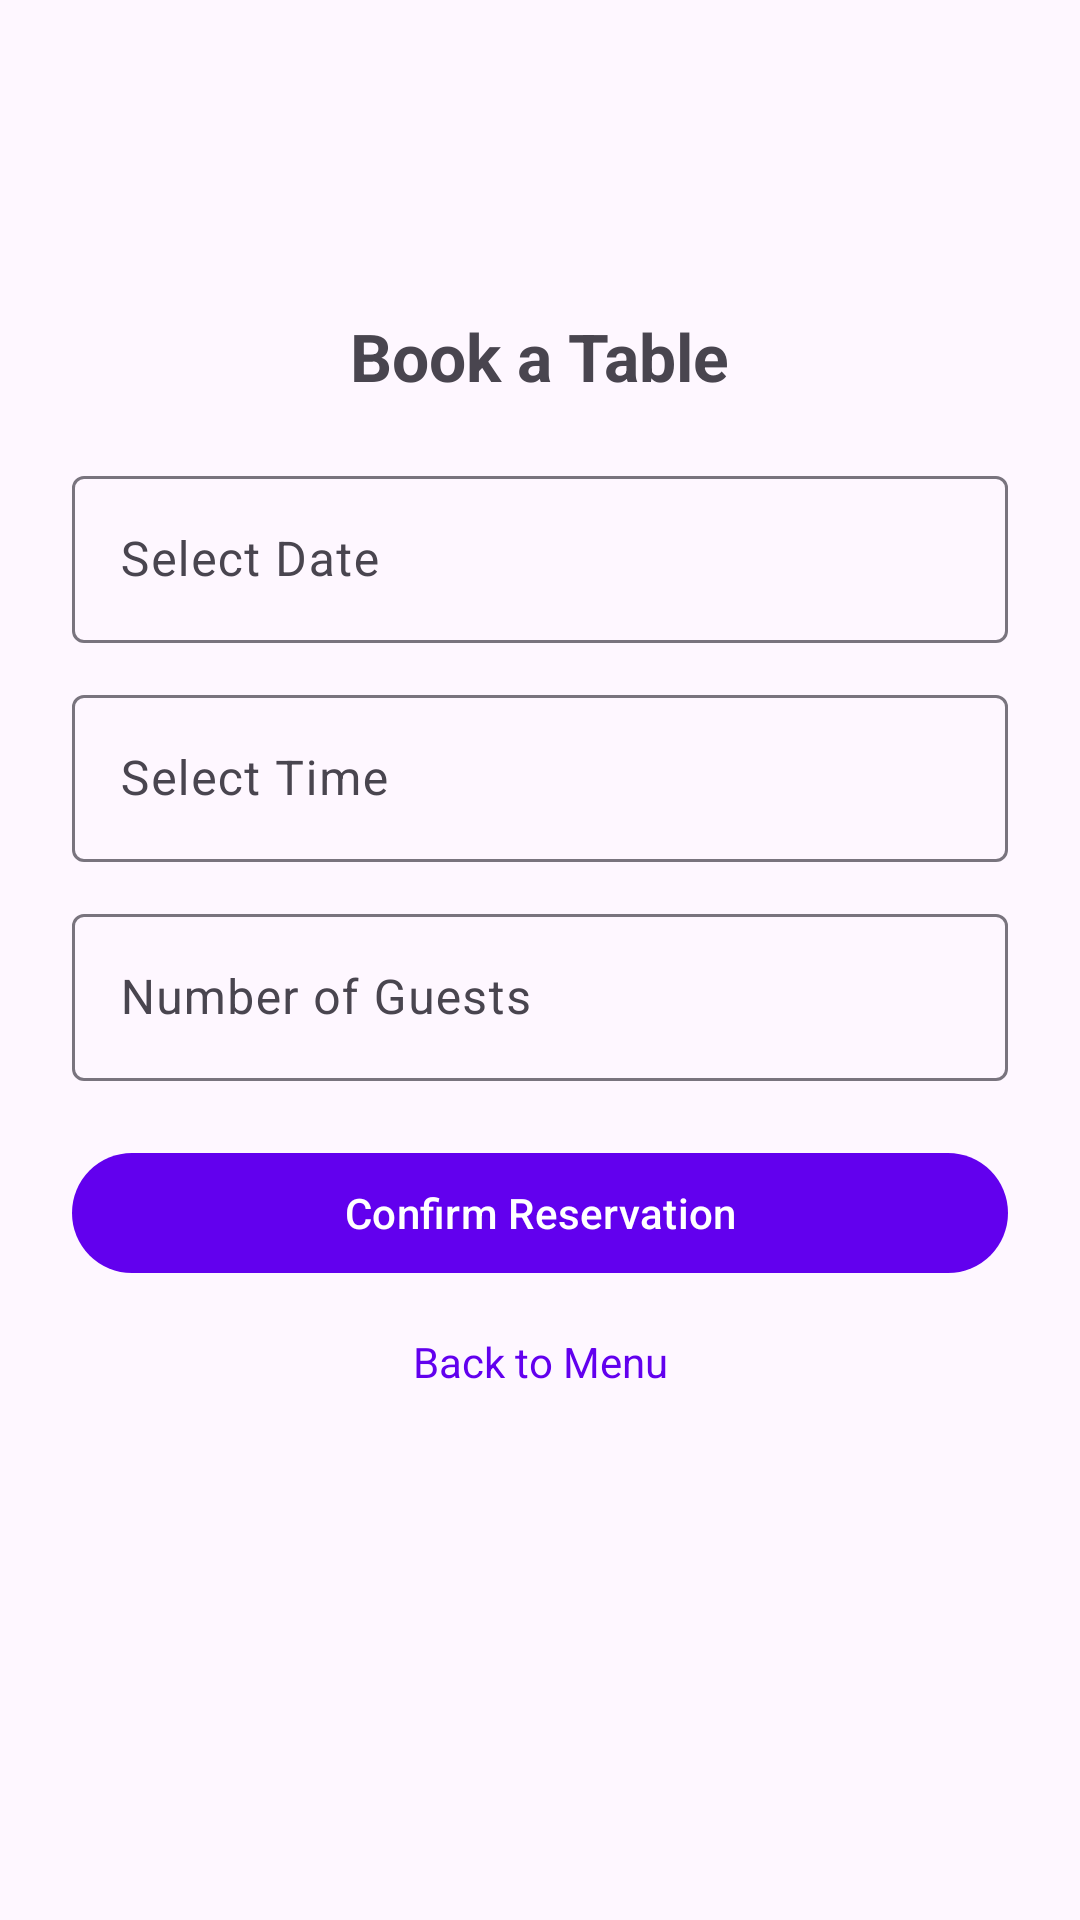

This screen was rendered from an Android layout file. Write that file and the resources it references.
<!-- AndroidManifest.xml: application theme Theme.RestaurantAppUI -->
<!-- res/layout/activity_reservations.xml -->
<?xml version="1.0" encoding="utf-8"?>
<androidx.drawerlayout.widget.DrawerLayout
    xmlns:android="http://schemas.android.com/apk/res/android"
    xmlns:app="http://schemas.android.com/apk/res-auto"
    xmlns:tools="http://schemas.android.com/tools"
    android:id="@+id/drawer_layout"
    android:layout_width="match_parent"
    android:layout_height="match_parent"
    tools:context=".ReservationActivity">

    
    <androidx.constraintlayout.widget.ConstraintLayout
        android:layout_width="match_parent"
        android:layout_height="match_parent"
        android:padding="24dp">

        
        <com.google.android.material.appbar.MaterialToolbar
            android:id="@+id/topAppBar"
            android:layout_width="0dp"
            android:layout_height="wrap_content"
            android:title="Reservations"
            android:titleTextColor="@android:color/black"
            app:navigationIcon="@drawable/ic_menu"
            app:layout_constraintTop_toTopOf="parent"
            app:layout_constraintStart_toStartOf="parent"
            app:layout_constraintEnd_toEndOf="parent" />

        
        <TextView
            android:id="@+id/tvReserveTitle"
            android:text="Book a Table"
            android:textStyle="bold"
            android:textSize="22sp"
            android:layout_width="wrap_content"
            android:layout_height="wrap_content"
            android:layout_marginTop="16dp"
            app:layout_constraintTop_toBottomOf="@id/topAppBar"
            app:layout_constraintStart_toStartOf="parent"
            app:layout_constraintEnd_toEndOf="parent" />

        
        <com.google.android.material.textfield.TextInputLayout
            android:id="@+id/tilDate"
            style="@style/Widget.Material3.TextInputLayout.OutlinedBox"
            android:layout_width="0dp"
            android:layout_height="wrap_content"
            android:layout_marginTop="20dp"
            app:layout_constraintTop_toBottomOf="@id/tvReserveTitle"
            app:layout_constraintStart_toStartOf="parent"
            app:layout_constraintEnd_toEndOf="parent">

            <com.google.android.material.textfield.TextInputEditText
                android:id="@+id/etDate"
                android:hint="Select Date"
                android:focusable="false"
                android:inputType="none"
                android:layout_width="match_parent"
                android:layout_height="wrap_content" />
        </com.google.android.material.textfield.TextInputLayout>

        
        <com.google.android.material.textfield.TextInputLayout
            android:id="@+id/tilTime"
            style="@style/Widget.Material3.TextInputLayout.OutlinedBox"
            android:layout_width="0dp"
            android:layout_height="wrap_content"
            android:layout_marginTop="12dp"
            app:layout_constraintTop_toBottomOf="@id/tilDate"
            app:layout_constraintStart_toStartOf="parent"
            app:layout_constraintEnd_toEndOf="parent">

            <com.google.android.material.textfield.TextInputEditText
                android:id="@+id/etTime"
                android:hint="Select Time"
                android:focusable="false"
                android:inputType="none"
                android:layout_width="match_parent"
                android:layout_height="wrap_content" />
        </com.google.android.material.textfield.TextInputLayout>

        
        <com.google.android.material.textfield.TextInputLayout
            android:id="@+id/tilGuests"
            style="@style/Widget.Material3.TextInputLayout.OutlinedBox"
            android:layout_width="0dp"
            android:layout_height="wrap_content"
            android:layout_marginTop="12dp"
            app:layout_constraintTop_toBottomOf="@id/tilTime"
            app:layout_constraintStart_toStartOf="parent"
            app:layout_constraintEnd_toEndOf="parent">

            <com.google.android.material.textfield.TextInputEditText
                android:id="@+id/etGuests"
                android:hint="Number of Guests"
                android:inputType="number"
                android:layout_width="match_parent"
                android:layout_height="wrap_content" />
        </com.google.android.material.textfield.TextInputLayout>

        
        <com.google.android.material.button.MaterialButton
            android:id="@+id/btnConfirmReservation"
            android:text="Confirm Reservation"
            android:layout_width="0dp"
            android:layout_height="wrap_content"
            android:layout_marginTop="20dp"
            app:layout_constraintTop_toBottomOf="@id/tilGuests"
            app:layout_constraintStart_toStartOf="parent"
            app:layout_constraintEnd_toEndOf="parent" />

        
        <TextView
            android:id="@+id/tvBackToMenu"
            android:text="Back to Menu"
            android:textColor="?attr/colorPrimary"
            android:textSize="14sp"
            android:layout_width="wrap_content"
            android:layout_height="wrap_content"
            android:layout_marginTop="16dp"
            app:layout_constraintTop_toBottomOf="@id/btnConfirmReservation"
            app:layout_constraintStart_toStartOf="parent"
            app:layout_constraintEnd_toEndOf="parent" />

    </androidx.constraintlayout.widget.ConstraintLayout>

    
    <com.google.android.material.navigation.NavigationView
        android:id="@+id/navigation_view"
        android:layout_width="wrap_content"
        android:layout_height="match_parent"
        android:layout_gravity="start"
        android:background="@android:color/white"
        app:menu="@menu/drawer_menu" />

</androidx.drawerlayout.widget.DrawerLayout>
<!-- resources referenced by this layout -->
<resources>
  <style name="Theme.RestaurantAppUI" parent="Theme.Material3.DayNight.NoActionBar">
          
          <item name="colorPrimary">@color/purple_500</item>
          <item name="colorOnPrimary">@color/white</item>
          <item name="android:statusBarColor">?attr/colorPrimary</item>
          <item name="android:navigationBarColor">@color/white</item>
      </style>
  <color name="purple_500">#6200EE</color>
  <color name="white">#FFFFFF</color>
</resources>
